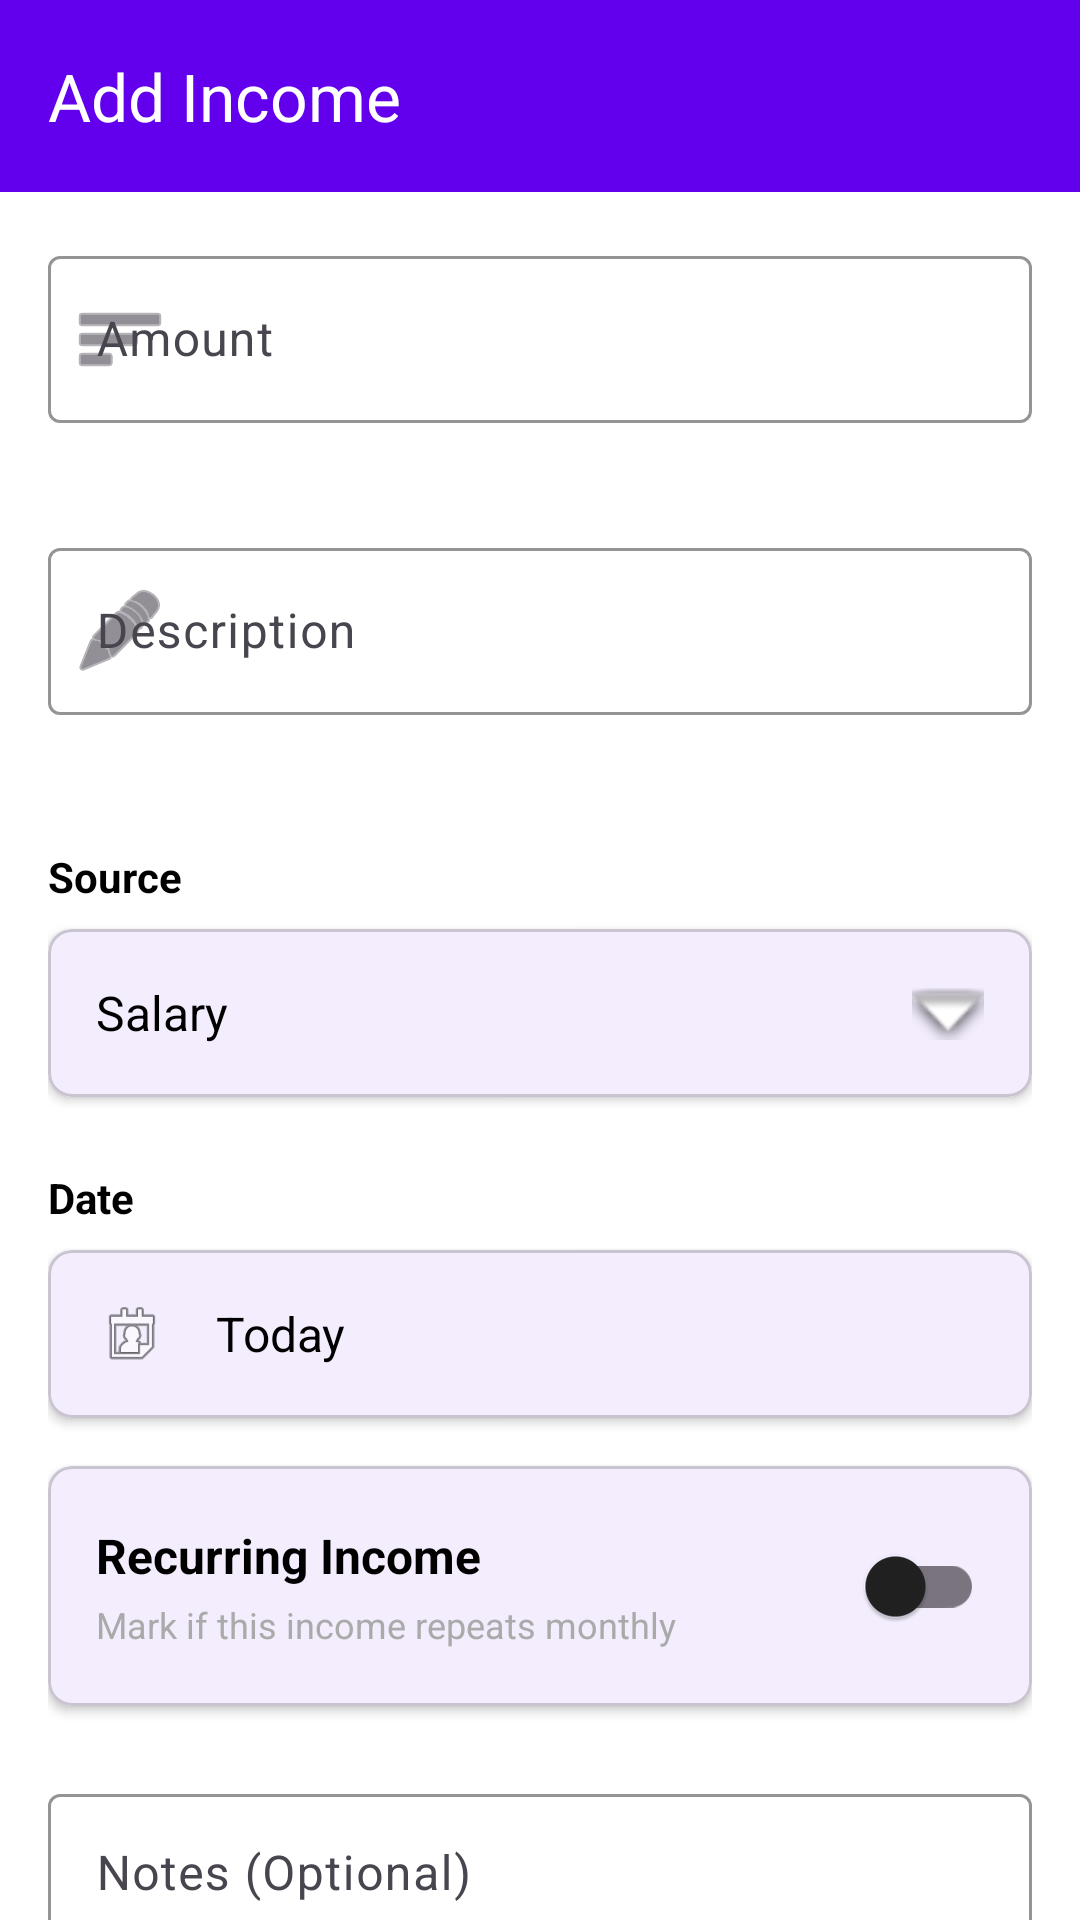

Layout XML and referenced resources for this Android screen:
<!-- AndroidManifest.xml: application theme Theme.SmartBudget -->
<!-- res/layout/fragment_add_edit_income.xml -->
<?xml version="1.0" encoding="utf-8"?>
<androidx.coordinatorlayout.widget.CoordinatorLayout xmlns:android="http://schemas.android.com/apk/res/android"
    xmlns:app="http://schemas.android.com/apk/res-auto"
    xmlns:tools="http://schemas.android.com/tools"
    android:layout_width="match_parent"
    android:layout_height="match_parent"
    android:background="@android:color/white">

    <com.google.android.material.appbar.AppBarLayout
        android:layout_width="match_parent"
        android:layout_height="wrap_content"
        android:theme="@style/ThemeOverlay.AppCompat.Dark.ActionBar">

        <com.google.android.material.appbar.MaterialToolbar
            android:id="@+id/toolbar"
            android:layout_width="match_parent"
            android:layout_height="?attr/actionBarSize"
            android:background="?attr/colorPrimary"
            app:navigationIcon="@drawable/ic_arrow_back"
            app:title="Add Income"
            app:titleTextColor="@android:color/white" />

    </com.google.android.material.appbar.AppBarLayout>

    <androidx.core.widget.NestedScrollView
        android:layout_width="match_parent"
        android:layout_height="match_parent"
        app:layout_behavior="@string/appbar_scrolling_view_behavior">

        <LinearLayout
            android:layout_width="match_parent"
            android:layout_height="wrap_content"
            android:orientation="vertical"
            android:padding="16dp">

            
            <com.google.android.material.textfield.TextInputLayout
                android:id="@+id/tilAmount"
                android:layout_width="match_parent"
                android:layout_height="wrap_content"
                android:hint="Amount"
                app:boxStrokeColor="?attr/colorPrimary"
                app:errorEnabled="true"
                app:hintTextColor="?attr/colorPrimary"
                app:prefixText="$"
                app:startIconDrawable="@android:drawable/ic_menu_sort_by_size">

                <com.google.android.material.textfield.TextInputEditText
                    android:id="@+id/etAmount"
                    android:layout_width="match_parent"
                    android:layout_height="wrap_content"
                    android:inputType="numberDecimal"
                    android:maxLines="1" />

            </com.google.android.material.textfield.TextInputLayout>

            
            <com.google.android.material.textfield.TextInputLayout
                android:id="@+id/tilDescription"
                android:layout_width="match_parent"
                android:layout_height="wrap_content"
                android:layout_marginTop="16dp"
                android:hint="Description"
                app:boxStrokeColor="?attr/colorPrimary"
                app:errorEnabled="true"
                app:hintTextColor="?attr/colorPrimary"
                app:startIconDrawable="@android:drawable/ic_menu_edit">

                <com.google.android.material.textfield.TextInputEditText
                    android:id="@+id/etDescription"
                    android:layout_width="match_parent"
                    android:layout_height="wrap_content"
                    android:inputType="textCapSentences"
                    android:maxLines="2" />

            </com.google.android.material.textfield.TextInputLayout>

            
            <TextView
                android:layout_width="match_parent"
                android:layout_height="wrap_content"
                android:layout_marginTop="24dp"
                android:text="Source"
                android:textColor="@android:color/black"
                android:textSize="14sp"
                android:textStyle="bold" />

            <com.google.android.material.card.MaterialCardView
                android:id="@+id/cvSourceSelector"
                android:layout_width="match_parent"
                android:layout_height="wrap_content"
                android:layout_marginTop="8dp"
                android:clickable="true"
                android:focusable="true"
                android:foreground="?attr/selectableItemBackground"
                app:cardCornerRadius="8dp"
                app:cardElevation="2dp">

                <LinearLayout
                    android:layout_width="match_parent"
                    android:layout_height="wrap_content"
                    android:gravity="center_vertical"
                    android:orientation="horizontal"
                    android:padding="16dp">

                    <TextView
                        android:id="@+id/tvSelectedSource"
                        android:layout_width="0dp"
                        android:layout_height="wrap_content"
                        android:layout_weight="1"
                        android:text="Salary"
                        android:textColor="@android:color/black"
                        android:textSize="16sp"
                        tools:text="Salary" />

                    <ImageView
                        android:layout_width="24dp"
                        android:layout_height="24dp"
                        android:contentDescription="Select"
                        android:src="@android:drawable/arrow_down_float" />

                </LinearLayout>

            </com.google.android.material.card.MaterialCardView>

            
            <TextView
                android:layout_width="match_parent"
                android:layout_height="wrap_content"
                android:layout_marginTop="24dp"
                android:text="Date"
                android:textColor="@android:color/black"
                android:textSize="14sp"
                android:textStyle="bold" />

            <com.google.android.material.card.MaterialCardView
                android:id="@+id/cvDateSelector"
                android:layout_width="match_parent"
                android:layout_height="wrap_content"
                android:layout_marginTop="8dp"
                android:clickable="true"
                android:focusable="true"
                android:foreground="?attr/selectableItemBackground"
                app:cardCornerRadius="8dp"
                app:cardElevation="2dp">

                <LinearLayout
                    android:layout_width="match_parent"
                    android:layout_height="wrap_content"
                    android:gravity="center_vertical"
                    android:orientation="horizontal"
                    android:padding="16dp">

                    <ImageView
                        android:layout_width="24dp"
                        android:layout_height="24dp"
                        android:layout_marginEnd="16dp"
                        android:contentDescription="Calendar"
                        android:src="@android:drawable/ic_menu_my_calendar" />

                    <TextView
                        android:id="@+id/tvSelectedDate"
                        android:layout_width="0dp"
                        android:layout_height="wrap_content"
                        android:layout_weight="1"
                        android:text="Today"
                        android:textColor="@android:color/black"
                        android:textSize="16sp"
                        tools:text="January 15, 2024" />

                </LinearLayout>

            </com.google.android.material.card.MaterialCardView>

            
            <com.google.android.material.card.MaterialCardView
                android:layout_width="match_parent"
                android:layout_height="wrap_content"
                android:layout_marginTop="16dp"
                app:cardCornerRadius="8dp"
                app:cardElevation="2dp">

                <LinearLayout
                    android:layout_width="match_parent"
                    android:layout_height="wrap_content"
                    android:gravity="center_vertical"
                    android:orientation="horizontal"
                    android:padding="16dp">

                    <LinearLayout
                        android:layout_width="0dp"
                        android:layout_height="wrap_content"
                        android:layout_weight="1"
                        android:orientation="vertical">

                        <TextView
                            android:layout_width="wrap_content"
                            android:layout_height="wrap_content"
                            android:text="Recurring Income"
                            android:textColor="@android:color/black"
                            android:textSize="16sp"
                            android:textStyle="bold" />

                        <TextView
                            android:layout_width="wrap_content"
                            android:layout_height="wrap_content"
                            android:layout_marginTop="4dp"
                            android:text="Mark if this income repeats monthly"
                            android:textColor="@android:color/darker_gray"
                            android:textSize="12sp" />

                    </LinearLayout>

                    <com.google.android.material.switchmaterial.SwitchMaterial
                        android:id="@+id/switchRecurring"
                        android:layout_width="wrap_content"
                        android:layout_height="wrap_content" />

                </LinearLayout>

            </com.google.android.material.card.MaterialCardView>

            
            <com.google.android.material.textfield.TextInputLayout
                android:layout_width="match_parent"
                android:layout_height="wrap_content"
                android:layout_marginTop="24dp"
                android:hint="Notes (Optional)"
                app:boxStrokeColor="?attr/colorPrimary"
                app:hintTextColor="?attr/colorPrimary">

                <com.google.android.material.textfield.TextInputEditText
                    android:id="@+id/etNotes"
                    android:layout_width="match_parent"
                    android:layout_height="wrap_content"
                    android:gravity="top"
                    android:inputType="textMultiLine|textCapSentences"
                    android:lines="3"
                    android:maxLines="5" />

            </com.google.android.material.textfield.TextInputLayout>

            
            <Button
                android:id="@+id/btnSave"
                android:layout_width="match_parent"
                android:layout_height="wrap_content"
                android:layout_marginTop="32dp"
                android:layout_marginBottom="16dp"
                android:padding="16dp"
                android:text="Save Income"
                android:textSize="16sp" />

        </LinearLayout>

    </androidx.core.widget.NestedScrollView>

</androidx.coordinatorlayout.widget.CoordinatorLayout>
<!-- resources referenced by this layout -->
<resources>
  <style name="Theme.SmartBudget" parent="Base.Theme.SmartBudget" />
  <style name="Base.Theme.SmartBudget" parent="Theme.Material3.Light.NoActionBar">
          
          <item name="colorPrimary">@color/primary</item>
          <item name="colorPrimaryVariant">@color/primary_variant</item>
          <item name="colorOnPrimary">@color/text_on_primary</item>
          
          
          <item name="colorSecondary">@color/secondary</item>
          <item name="colorSecondaryVariant">@color/secondary_variant</item>
          <item name="colorOnSecondary">@color/text_on_secondary</item>
          
          
          <item name="android:colorBackground">@color/background</item>
          <item name="colorSurface">@color/surface</item>
          <item name="colorOnBackground">@color/text_primary</item>
          <item name="colorOnSurface">@color/text_primary</item>
          
          
          <item name="colorError">@color/error</item>
          <item name="colorOnError">@color/text_on_primary</item>
          
          
          <item name="android:statusBarColor">@color/primary_dark</item>
          <item name="android:windowLightStatusBar">false</item>
          
          
          <item name="android:navigationBarColor">@color/background</item>
          
          
          <item name="android:textColorPrimary">@color/text_primary</item>
          <item name="android:textColorSecondary">@color/text_secondary</item>
          <item name="android:textColorHint">@color/text_hint</item>
          
          
          <item name="shapeAppearanceSmallComponent">@style/ShapeAppearance.SmartBudget.SmallComponent</item>
          <item name="shapeAppearanceMediumComponent">@style/ShapeAppearance.SmartBudget.MediumComponent</item>
          <item name="shapeAppearanceLargeComponent">@style/ShapeAppearance.SmartBudget.LargeComponent</item>
      </style>
  <color name="primary">#6200EE</color>
  <color name="primary_variant">#3700B3</color>
  <color name="text_on_primary">#FFFFFF</color>
  <color name="secondary">#03DAC6</color>
  <color name="secondary_variant">#018786</color>
  <color name="text_on_secondary">#000000</color>
  <color name="background">#FFFFFF</color>
  <color name="surface">#FFFFFF</color>
  <color name="text_primary">#212121</color>
  <color name="error">#F44336</color>
  <color name="primary_dark">#3700B3</color>
  <color name="text_secondary">#757575</color>
  <color name="text_hint">#9E9E9E</color>
  <style name="ShapeAppearance.SmartBudget.SmallComponent" parent="ShapeAppearance.Material3.SmallComponent">
          <item name="cornerFamily">rounded</item>
          <item name="cornerSize">8dp</item>
      </style>
  <style name="ShapeAppearance.SmartBudget.MediumComponent" parent="ShapeAppearance.Material3.MediumComponent">
          <item name="cornerFamily">rounded</item>
          <item name="cornerSize">12dp</item>
      </style>
  <style name="ShapeAppearance.SmartBudget.LargeComponent" parent="ShapeAppearance.Material3.LargeComponent">
          <item name="cornerFamily">rounded</item>
          <item name="cornerSize">16dp</item>
      </style>
</resources>
